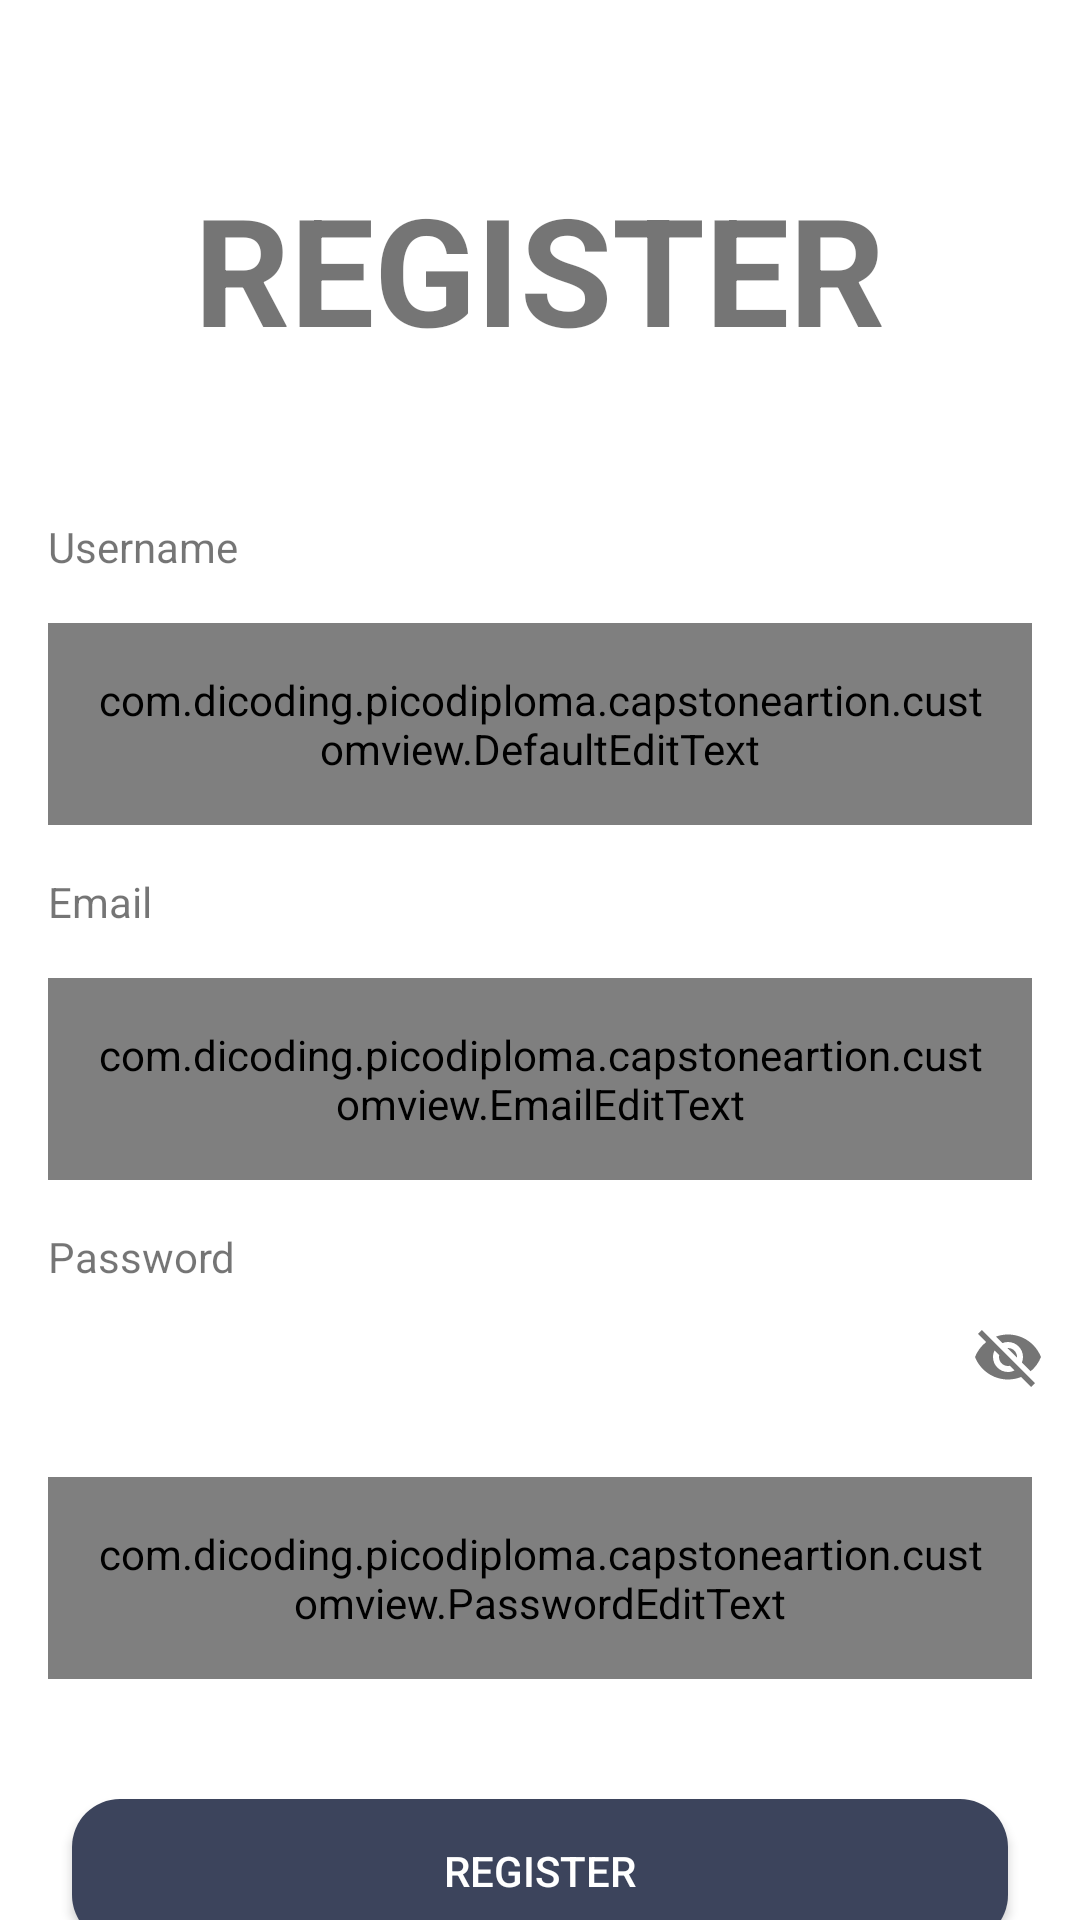

Reconstruct the res/layout file that produces this screen, plus the resources it refers to.
<!-- AndroidManifest.xml: application theme Theme.CapstoneArtion -->
<!-- res/layout/activity_register.xml -->
<?xml version="1.0" encoding="utf-8"?>
<androidx.constraintlayout.widget.ConstraintLayout xmlns:android="http://schemas.android.com/apk/res/android"
    xmlns:app="http://schemas.android.com/apk/res-auto"
    xmlns:tools="http://schemas.android.com/tools"
    android:layout_width="match_parent"
    android:layout_height="match_parent"
    tools:context=".register.RegisterActivity">

    <TextView
        android:id="@+id/textView"
        android:layout_width="wrap_content"
        android:layout_height="wrap_content"
        android:layout_marginTop="56dp"
        android:text="@string/register"
        android:textSize="50sp"
        android:textStyle="bold"
        app:layout_constraintEnd_toEndOf="parent"
        app:layout_constraintHorizontal_bias="0.498"
        app:layout_constraintStart_toStartOf="parent"
        app:layout_constraintTop_toTopOf="parent" />

    <TextView
        android:id="@+id/textPhone"
        android:layout_width="wrap_content"
        android:layout_height="wrap_content"
        android:layout_marginStart="16dp"
        android:layout_marginTop="50dp"
        android:text="@string/username"
        app:layout_constraintStart_toStartOf="parent"
        app:layout_constraintTop_toBottomOf="@+id/textView" />

    <com.dicoding.picodiploma.capstoneartion.customview.DefaultEditText
        android:id="@+id/edtUsername"
        android:layout_width="match_parent"
        android:layout_height="wrap_content"
        android:layout_margin="16dp"
        android:background="@drawable/bg_edit_text"
        android:hint="@string/username"
        android:padding="16dp"
        android:translationZ="0dp"
        app:layout_constraintStart_toStartOf="parent"
        app:layout_constraintTop_toBottomOf="@+id/textPhone"
        tools:ignore="DuplicateSpeakableTextCheck" />

    <TextView
        android:id="@+id/textEmail"
        android:layout_width="wrap_content"
        android:layout_height="wrap_content"
        android:layout_marginStart="16dp"
        android:layout_marginTop="16dp"
        android:text="@string/email"
        app:layout_constraintStart_toStartOf="parent"
        app:layout_constraintTop_toBottomOf="@+id/edtUsername" />

    <com.dicoding.picodiploma.capstoneartion.customview.EmailEditText
        android:id="@+id/edtEmail"
        android:layout_width="match_parent"
        android:layout_height="wrap_content"
        android:layout_margin="16dp"
        android:background="@drawable/bg_edit_text"
        android:hint="@string/email"
        android:inputType="textEmailAddress"
        android:padding="16dp"
        android:translationZ="0dp"
        app:layout_constraintStart_toStartOf="parent"
        app:layout_constraintTop_toBottomOf="@+id/textEmail"
        tools:ignore="DuplicateSpeakableTextCheck" />

    <TextView
        android:id="@+id/textPassword"
        android:layout_width="wrap_content"
        android:layout_height="wrap_content"
        android:layout_marginStart="16dp"
        android:layout_marginTop="16dp"
        android:text="@string/password"
        app:layout_constraintStart_toStartOf="parent"
        app:layout_constraintTop_toBottomOf="@+id/edtEmail" />

    <com.google.android.material.textfield.TextInputLayout
        android:id="@+id/constPass"
        android:layout_width="match_parent"
        android:layout_height="wrap_content"
        app:layout_constraintStart_toStartOf="parent"
        app:layout_constraintTop_toBottomOf="@+id/textPassword"
        app:passwordToggleEnabled="true">

        <com.dicoding.picodiploma.capstoneartion.customview.PasswordEditText
            android:id="@+id/edtPassword"
            android:layout_width="match_parent"
            android:layout_height="wrap_content"
            android:layout_margin="16dp"
            android:background="@drawable/bg_edit_text"
            android:hint="@string/password"
            android:inputType="textPassword"
            android:padding="16dp"
            android:translationZ="0dp"
            tools:ignore="SpeakableTextPresentCheck" />
    </com.google.android.material.textfield.TextInputLayout>

    <Button
        android:id="@+id/button"
        android:layout_width="match_parent"
        android:layout_height="wrap_content"
        android:layout_margin="24dp"
        android:layout_marginTop="48dp"
        android:backgroundTint="@color/blue_diplomatic"
        android:background="@drawable/bg_button"
        android:text="@string/btnRegister"
        android:textColor="@color/white"
        app:layout_constraintEnd_toEndOf="parent"
        app:layout_constraintStart_toStartOf="parent"
        app:layout_constraintTop_toBottomOf="@+id/constPass"
        tools:ignore="DuplicateSpeakableTextCheck" />

    <LinearLayout
        android:id="@+id/linearLayout"
        android:layout_width="wrap_content"
        android:layout_height="wrap_content"
        android:layout_marginTop="15dp"
        android:orientation="horizontal"
        app:layout_constraintEnd_toEndOf="parent"
        app:layout_constraintHorizontal_bias="0.497"
        app:layout_constraintStart_toStartOf="parent"
        app:layout_constraintTop_toBottomOf="@+id/button">

        <TextView
            android:id="@+id/notAccount"
            android:layout_width="wrap_content"
            android:layout_height="wrap_content"
            android:text="@string/have_account" />

        <TextView
            android:id="@+id/loginHere"
            android:layout_width="wrap_content"
            android:layout_height="wrap_content"
            android:layout_marginStart="5dp"
            android:clickable="true"
            android:focusable="true"
            android:text="@string/login_here"
            android:textColor="@color/blue_bering_sea"
            android:textStyle="bold"
            tools:ignore="TouchTargetSizeCheck"
            tools:layout_editor_absoluteX="16dp"
            tools:layout_editor_absoluteY="63dp" />
    </LinearLayout>
</androidx.constraintlayout.widget.ConstraintLayout>
<!-- resources referenced by this layout -->
<resources>
  <color name="blue_bering_sea">#4C5870</color>
  <color name="blue_diplomatic">#3C445C</color>
  <color name="white">#FFFFFFFF</color>
  <!-- drawable bg_button (drawable) -->
  <?xml version="1.0" encoding="utf-8"?>
  <shape xmlns:android="http://schemas.android.com/apk/res/android">
  
      <corners android:radius="16dp" />
  
      <solid
          android:color="@color/blue_diplomatic"
          android:backgroundTint="@color/blue_diplomatic" />
  
  </shape>
  <!-- drawable bg_edit_text (drawable) -->
  <?xml version="1.0" encoding="utf-8"?>
  <shape xmlns:android="http://schemas.android.com/apk/res/android">
  
      <stroke
          android:color="@color/black"
          android:width="1dp" />
  
      <solid android:color="@color/lynx_white" />
      <corners android:radius="10dp" />
  
  </shape>
  <string name="btnRegister">Register</string>
  <string name="email">Email</string>
  <string name="have_account">Already have account? </string>
  <string name="login_here">Login Here</string>
  <string name="password">Password</string>
  <string name="register">REGISTER</string>
  <string name="username">Username</string>
  <style name="Theme.CapstoneArtion" parent="Theme.MaterialComponents.DayNight.DarkActionBar">
          
          <item name="colorPrimary">@color/purple_500</item>
          <item name="colorPrimaryVariant">@color/purple_700</item>
          <item name="colorOnPrimary">@color/white</item>
          
          <item name="colorSecondary">@color/teal_200</item>
          <item name="colorSecondaryVariant">@color/teal_700</item>
          <item name="colorOnSecondary">@color/black</item>
          
          <item name="android:statusBarColor">?attr/colorPrimaryVariant</item>
          
      </style>
  <color name="black">#FF000000</color>
  <color name="lynx_white">#F7F7F7</color>
  <color name="purple_500">#FF6200EE</color>
  <color name="purple_700">#FF3700B3</color>
  <color name="teal_200">#FF03DAC5</color>
  <color name="teal_700">#FF018786</color>
</resources>
